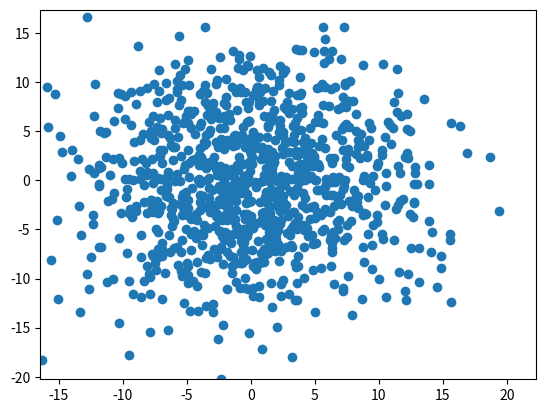

Source code (Python):
# Rebuilds the scatter animation problem from matplotlib forum topic 26094 and tests the fix
import numpy as np
import matplotlib
matplotlib.use("Agg")
import matplotlib.pyplot as plt
from matplotlib import animation
print("matplotlib", matplotlib.__version__)
time_range, n_points = 40, 1000
rng = np.random.default_rng(0)
cord_x = np.cumsum(rng.normal(size=(time_range, n_points)), axis=0)
cord_y = np.cumsum(rng.normal(size=(time_range, n_points)), axis=0)
fig, ax = plt.subplots()
scat = ax.scatter(cord_x[0], cord_y[0])

# the posted update step at frames 0 to 2
for frame in (0, 1, 2):
    data = np.stack([cord_x[:frame], cord_y[:frame]]); data = np.transpose(data, (1, 0, 2))
    try:
        scat.set_offsets(data); fig.canvas.draw()
        print("posted code at frame", frame, "| shape", data.shape, "| no error")
    except Exception as e:
        print("posted code at frame", frame, "| shape", data.shape, "|", type(e).__name__ + ":", e)

# the fix: one row per point and two columns (x and y) taken from a single time step
def update(frame):
    scat.set_offsets(np.column_stack([cord_x[frame], cord_y[frame]]))
    return (scat,)
ax.set_xlim(cord_x.min(), cord_x.max()); ax.set_ylim(cord_y.min(), cord_y.max())
ani = animation.FuncAnimation(fig=fig, func=update, frames=time_range, interval=50)
for frame in (0, 1, time_range - 1):
    update(frame); fig.canvas.draw()
    off = scat.get_offsets()
    print("fixed code at frame", frame, "| offsets shape", off.shape, "| matches the data:", np.allclose(off[:, 0], cord_x[frame]) and np.allclose(off[:, 1], cord_y[frame]))
ani.save("scatter_test.gif", writer="pillow", fps=20)
import os; print("animation file written with", time_range, "frames:", os.path.getsize("scatter_test.gif") > 0)
